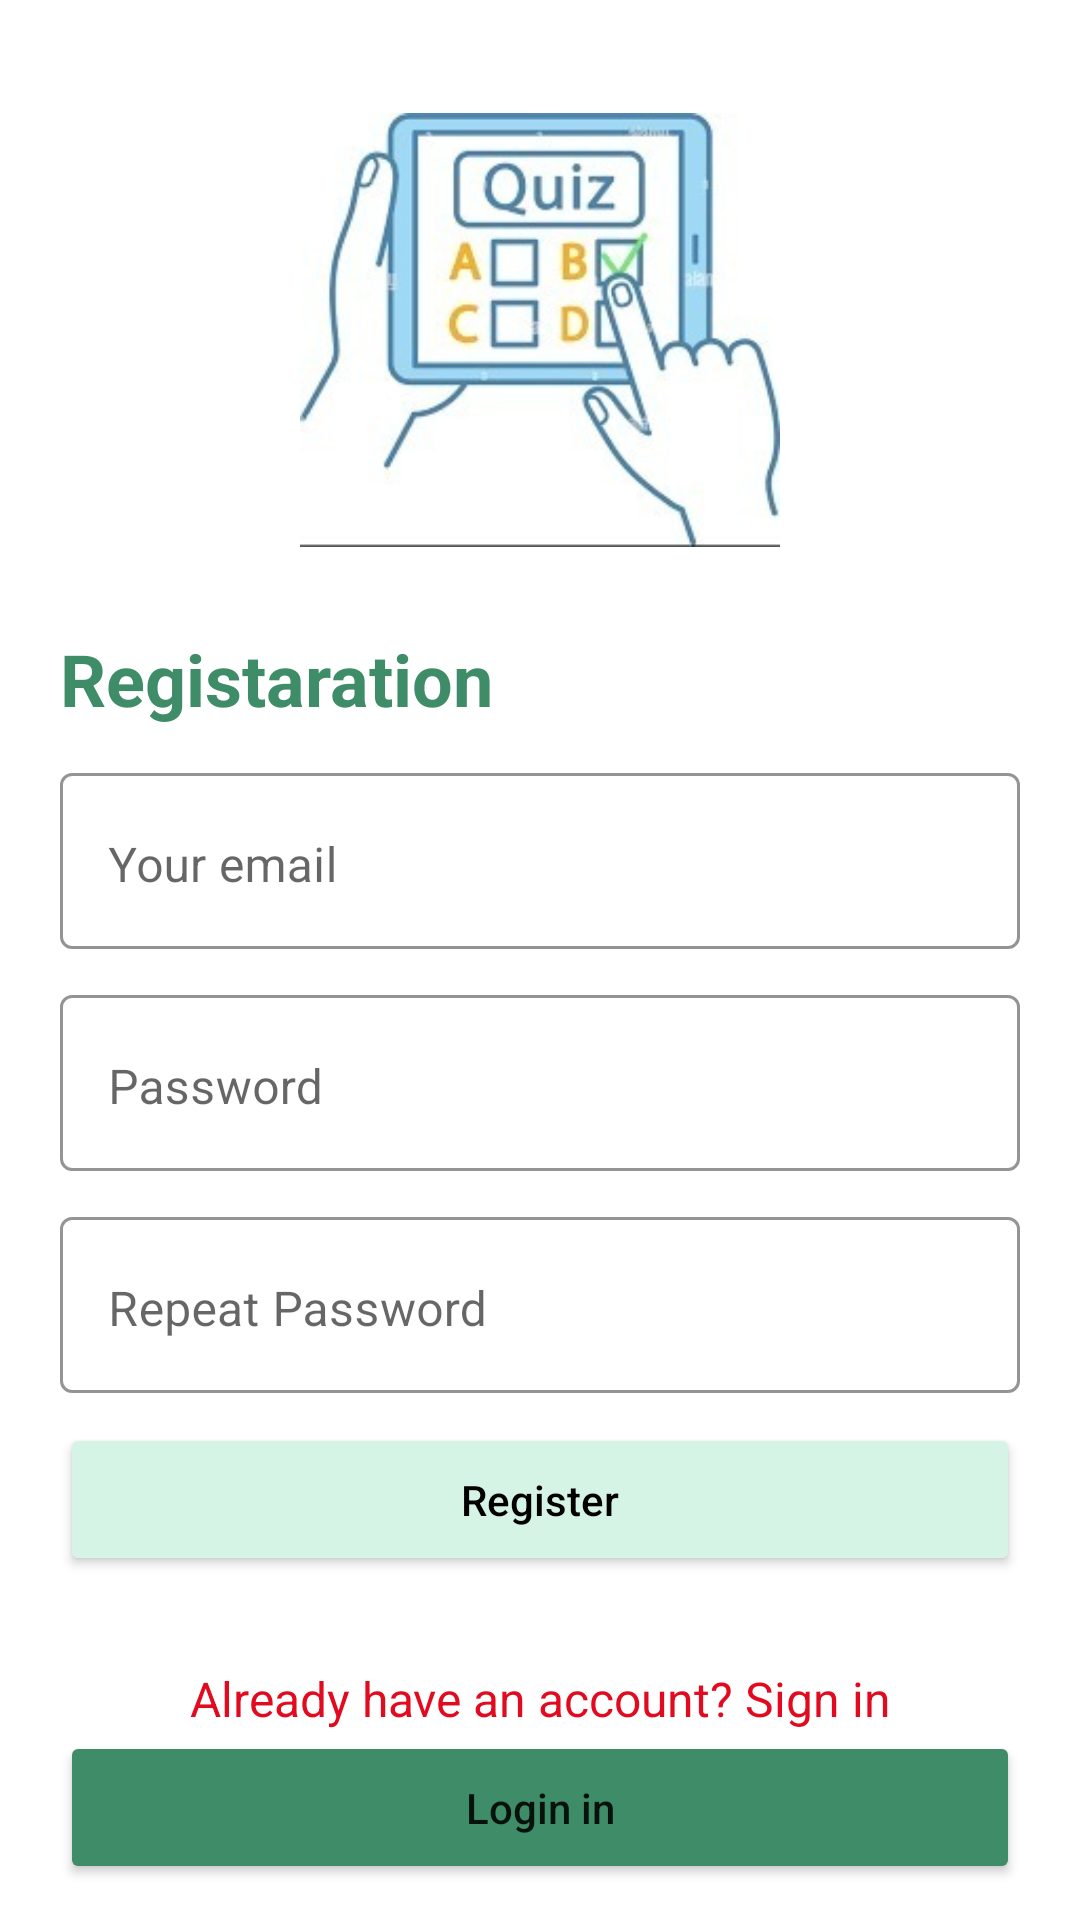

Produce the Android XML layout that renders to this screen, including the resource entries it uses.
<!-- AndroidManifest.xml: application theme Theme.QuizzicalWonders -->
<!-- res/layout/activity_registration.xml -->
<?xml version="1.0" encoding="utf-8"?>
<androidx.constraintlayout.widget.ConstraintLayout xmlns:android="http://schemas.android.com/apk/res/android"
    xmlns:app="http://schemas.android.com/apk/res-auto"
    xmlns:tools="http://schemas.android.com/tools"
    android:layout_width="match_parent"
    android:layout_height="match_parent"
    tools:context=".RegistrationActivity">

    <ImageView
        android:id="@+id/imageView"
        android:layout_width="160dp"
        android:layout_height="160dp"
        android:layout_gravity="center"
        android:layout_marginTop="30dp"
        app:layout_constraintStart_toStartOf="parent"
        app:layout_constraintEnd_toEndOf="parent"
        app:layout_constraintTop_toTopOf="parent"
        android:src="@drawable/img_1" />

    <TextView
        android:layout_width="wrap_content"
        android:layout_height="wrap_content"
        android:text="Registaration"
        android:drawableStart="@drawable/baseline_arrow_back_24"
        android:textAppearance="@style/TextAppearance.AppCompat.Headline"
        android:textColor="#3F8D68"
        android:textStyle="bold"
        app:layout_constraintTop_toBottomOf="@+id/imageView"
        android:id="@+id/textview"
        android:layout_marginTop="20dp"
        app:layout_constraintStart_toStartOf="parent"
        android:layout_marginStart="20dp"/>

    <com.google.android.material.textfield.TextInputLayout
        android:id="@+id/email"
        style="@style/Widget.MaterialComponents.TextInputLayout.OutlinedBox"
        android:layout_width="0dp"
        android:layout_height="wrap_content"
        android:hint="Your email"
        app:boxStrokeColor="#3F8D68"
        app:layout_constraintLeft_toLeftOf="parent"
        android:layout_marginLeft="20dp"
        android:layout_marginTop="10dp"
        android:layout_marginRight="20dp"
        app:layout_constraintRight_toRightOf="parent"
        app:layout_constraintTop_toBottomOf="@id/textview">

        <com.google.android.material.textfield.TextInputEditText
            android:id="@+id/email_edit"
            android:layout_width="match_parent"
            android:layout_height="wrap_content"
            android:paddingTop="20dp"
            android:paddingStart="20dp"
            android:paddingEnd="20dp"
            />

    </com.google.android.material.textfield.TextInputLayout>

    <com.google.android.material.textfield.TextInputLayout
        android:id="@+id/password"
        style="@style/Widget.MaterialComponents.TextInputLayout.OutlinedBox"
        android:layout_width="0dp"
        android:layout_height="wrap_content"
        android:hint="Password"
        app:layout_constraintLeft_toLeftOf="parent"
        android:layout_marginLeft="20dp"
        app:boxStrokeColor="#3F8D68"
        android:layout_marginTop="10dp"
        android:layout_marginRight="20dp"
        app:layout_constraintRight_toRightOf="parent"
        app:layout_constraintTop_toBottomOf="@id/email">

        <com.google.android.material.textfield.TextInputEditText
            android:id="@+id/password_edit"
            android:layout_width="match_parent"
            android:layout_height="wrap_content"
            android:paddingTop="20dp"
            android:paddingStart="20dp"
            android:paddingEnd="20dp"
            />
    </com.google.android.material.textfield.TextInputLayout>

    <com.google.android.material.textfield.TextInputLayout
        android:id="@+id/Repaetpassword"
        style="@style/Widget.MaterialComponents.TextInputLayout.OutlinedBox"
        android:layout_width="0dp"
        android:layout_height="wrap_content"
        android:hint="Repeat Password"
        app:layout_constraintLeft_toLeftOf="parent"
        android:layout_marginLeft="20dp"
        app:boxStrokeColor="#3F8D68"
        android:layout_marginTop="10dp"
        android:layout_marginRight="20dp"
        app:layout_constraintRight_toRightOf="parent"
        app:layout_constraintTop_toBottomOf="@id/password">

        <com.google.android.material.textfield.TextInputEditText
            android:id="@+id/Repeat_password_edit"
            android:layout_width="match_parent"
            android:layout_height="wrap_content"
            android:paddingTop="20dp"
            android:paddingStart="20dp"
            android:paddingEnd="20dp"
            />
    </com.google.android.material.textfield.TextInputLayout>

    <Button
        android:id="@+id/Register"
        android:layout_width="match_parent"
        android:layout_height="wrap_content"
        android:text="Register"
        android:textAllCaps="false"
        app:layout_constraintCircleRadius="50dp"
        android:backgroundTint="#D6F4E6"
        android:layout_marginStart="20dp"
        android:layout_marginEnd="20dp"
        android:layout_marginTop="10dp"
        android:textColor="@color/black"
        android:padding="16dp"
        app:layout_constraintEnd_toEndOf="parent"
        app:layout_constraintStart_toStartOf="parent"
        app:layout_constraintTop_toBottomOf="@+id/Repaetpassword" />

    <TextView
        android:id="@+id/textView2"
        android:layout_width="wrap_content"
        android:layout_height="wrap_content"
        android:text="Already have an account? Sign in"
        android:textColor="#E10A1E"
        android:textSize="16dp"
        android:layout_marginTop="30dp"
        app:layout_constraintStart_toStartOf="parent"
        app:layout_constraintEnd_toEndOf="parent"
        app:layout_constraintTop_toBottomOf="@+id/Register" />

    <Button
        android:id="@+id/Loginbutton"
        android:layout_width="match_parent"
        android:layout_height="wrap_content"
        android:text="Login in"
        android:textAllCaps="false"
        android:backgroundTint="#3F8D68"
        android:layout_marginStart="20dp"
        android:padding="16dp"
        android:layout_marginEnd="20dp"
        app:layout_constraintEnd_toEndOf="parent"
        app:layout_constraintStart_toStartOf="parent"
        app:layout_constraintTop_toBottomOf="@+id/textView2" />
</androidx.constraintlayout.widget.ConstraintLayout>
<!-- resources referenced by this layout -->
<resources>
  <color name="black">#FF000000</color>
  <!-- drawable img_1: png bitmap (drawable, 53577 bytes) -->
  <style name="Theme.QuizzicalWonders" parent="Theme.MaterialComponents.Light.NoActionBar">
          
          
          <item name="colorSecondary">@color/teal_200</item>
          <item name="colorSecondaryVariant">@color/teal_700</item>
          <item name="colorOnSecondary">@color/black</item>
          
          
      </style>
  <color name="teal_200">#FF03DAC5</color>
  <color name="teal_700">#FF018786</color>
</resources>
